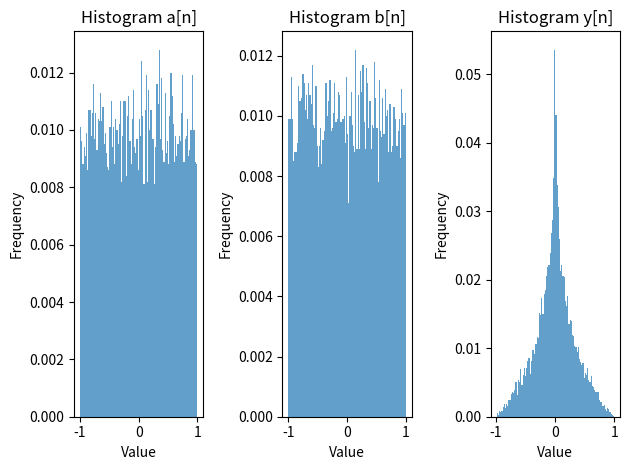

The script that saved this image:
import numpy as np
import matplotlib.pyplot as plt

def random_sequence():
    a = np.random.uniform(low=-1, high=1, size=10000)
    b = np.random.uniform(low=-1, high=1, size=10000)
    y = a * b

    hist_a, bins_a = np.histogram(a, 100)
    hist_b, bins_b = np.histogram(b, 100)
    hist_y, bins_y = np.histogram(y, 100)

    center_a = (bins_a[:-1] + bins_a[1:]) * 0.5
    pmf_a = hist_a / np.sum(hist_a)

    center_b = (bins_b[:-1] + bins_b[1:]) * 0.5
    pmf_b = hist_b / np.sum(hist_b)

    center_y = (bins_y[:-1] + bins_y[1:]) * 0.5
    pmf_y = hist_y / np.sum(hist_y)

    # Plot histogram of a[n]
    fig, axs = plt.subplots(1, 3)
    axs[0].bar(center_a, pmf_a, width=(bins_a[1] - bins_a[0]), alpha=0.7)
    axs[0].set_title('Histogram a[n]')
    axs[0].set_xlabel('Value')
    axs[0].set_ylabel('Frequency')

    # Plot histogram of b[n]
    axs[1].bar(center_b, pmf_b, width=(bins_b[1] - bins_b[0]), alpha=0.7)
    axs[1].set_title('Histogram b[n]')
    axs[1].set_xlabel('Value')
    axs[1].set_ylabel('Frequency')

    axs[2].bar(center_y, pmf_y, width=(bins_y[1] - bins_y[0]), alpha=0.7)
    axs[2].set_title('Histogram y[n]')
    axs[2].set_xlabel('Value')
    axs[2].set_ylabel('Frequency')

    plt.tight_layout()
    plt.savefig("hist_1.svg")

random_sequence()
